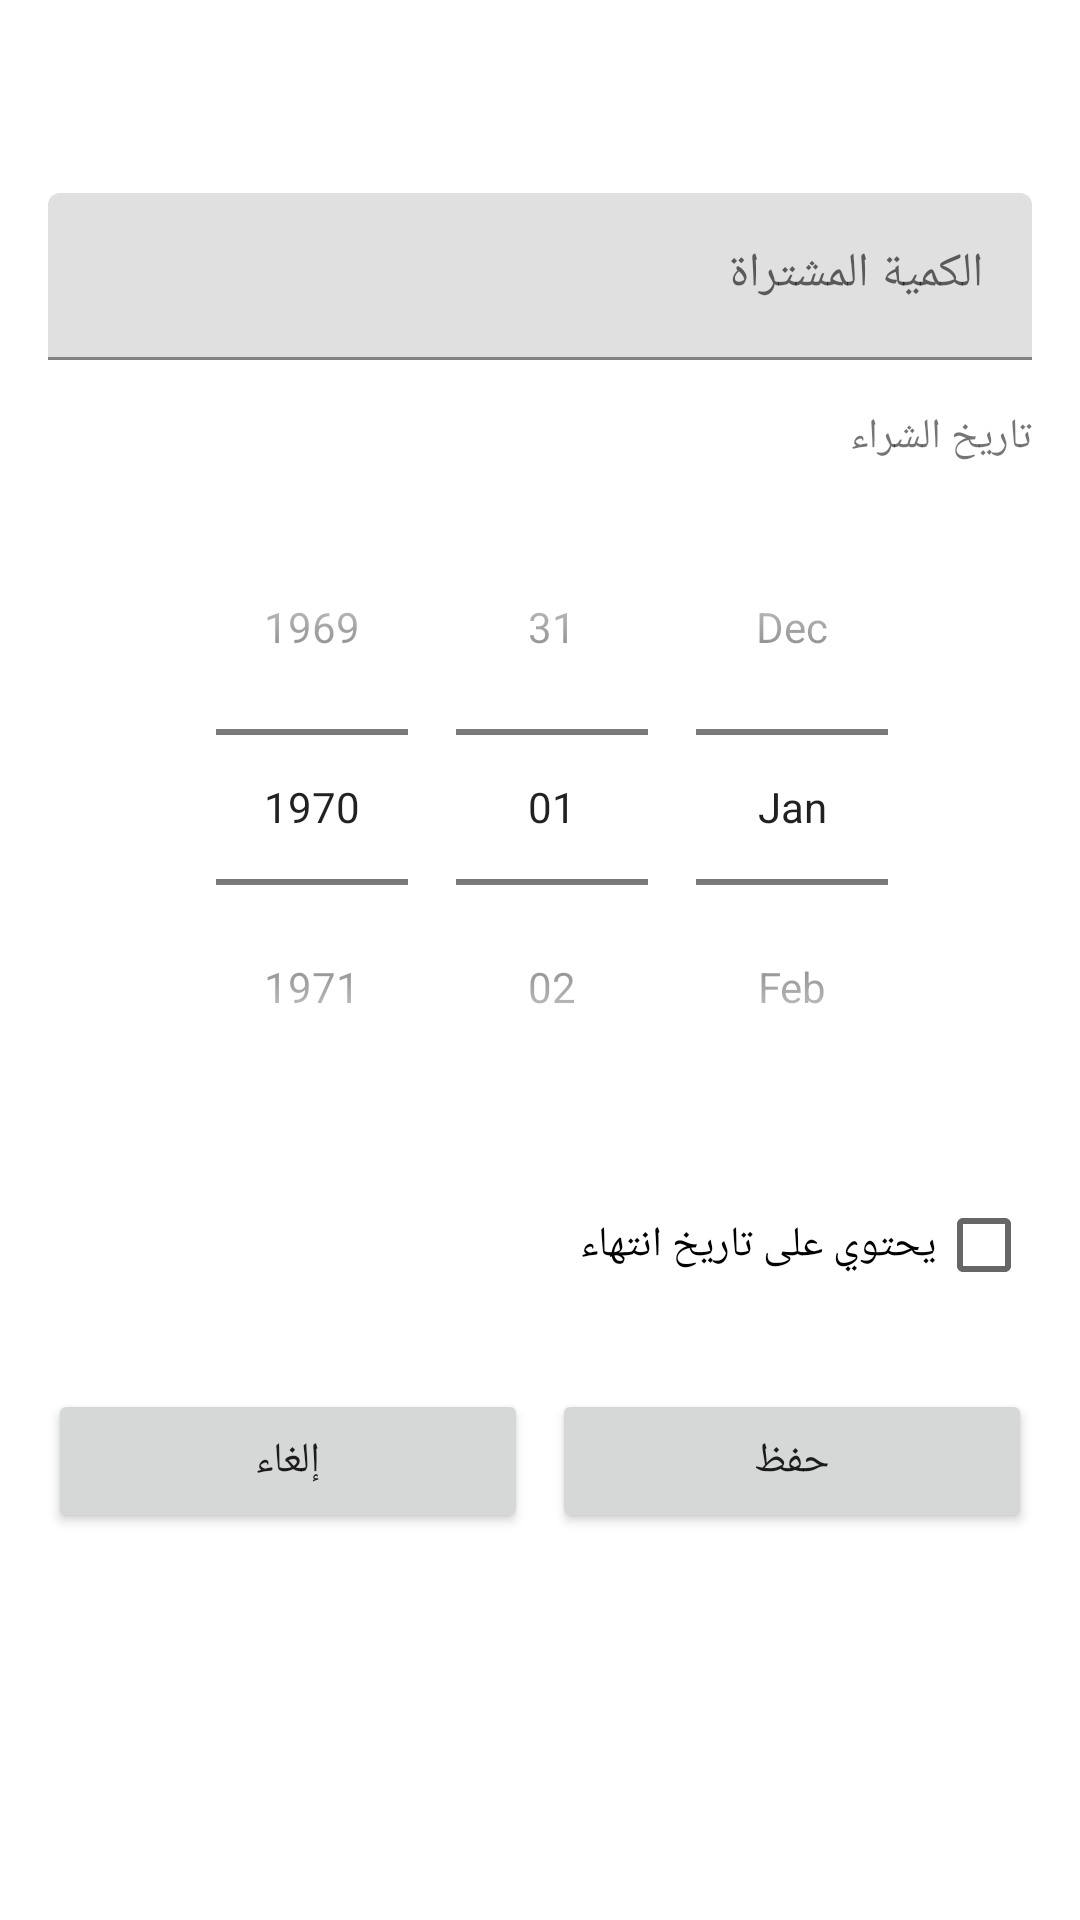

Reconstruct the res/layout file that produces this screen, plus the resources it refers to.
<!-- AndroidManifest.xml: application theme Theme.InventoryApp -->
<!-- res/layout/dialog_complete_purchase.xml -->
<?xml version="1.0" encoding="utf-8"?>
<ScrollView
    xmlns:android="http://schemas.android.com/apk/res/android"
    android:layout_width="match_parent"
    android:layout_height="match_parent"
    android:fillViewport="true">

    <LinearLayout
        android:layout_width="match_parent"
        android:layout_height="wrap_content"
        android:orientation="vertical"
        android:padding="16dp"
        android:layoutDirection="rtl">

        <TextView
            android:id="@+id/productNameText"
            android:layout_width="match_parent"
            android:layout_height="wrap_content"
            android:textSize="18sp"
            android:textStyle="bold"
            android:layout_marginBottom="16dp" />

        <com.google.android.material.textfield.TextInputLayout
            android:layout_width="match_parent"
            android:layout_height="wrap_content"
            android:layout_marginTop="8dp"
            android:hint="الكمية المشتراة">

            <com.google.android.material.textfield.TextInputEditText
                android:id="@+id/purchasedQuantityInput"
                android:layout_width="match_parent"
                android:layout_height="wrap_content"
                android:inputType="numberDecimal" />
        </com.google.android.material.textfield.TextInputLayout>

        <TextView
            android:layout_width="match_parent"
            android:layout_height="wrap_content"
            android:text="تاريخ الشراء"
            android:layout_marginTop="16dp"
            android:layout_marginBottom="8dp" />

        <DatePicker
            android:id="@+id/purchaseDatePicker"
            android:layout_width="match_parent"
            android:layout_height="wrap_content"
            android:datePickerMode="spinner"
            android:calendarViewShown="false" />

        <CheckBox
            android:id="@+id/hasExpiryDateCheckbox"
            android:layout_width="match_parent"
            android:layout_height="wrap_content"
            android:text="يحتوي على تاريخ انتهاء"
            android:layout_marginTop="16dp" />

        <TextView
            android:id="@+id/expiryDateLabel"
            android:layout_width="match_parent"
            android:layout_height="wrap_content"
            android:text="تاريخ الانتهاء"
            android:layout_marginTop="16dp"
            android:layout_marginBottom="8dp"
            android:visibility="gone" />

        <DatePicker
            android:id="@+id/expiryDatePicker"
            android:layout_width="match_parent"
            android:layout_height="wrap_content"
            android:datePickerMode="spinner"
            android:calendarViewShown="false"
            android:visibility="gone" />

        <LinearLayout
            android:layout_width="match_parent"
            android:layout_height="wrap_content"
            android:orientation="horizontal"
            android:layout_marginTop="24dp">

            <Button
                android:id="@+id/saveButton"
                android:layout_width="0dp"
                android:layout_height="wrap_content"
                android:layout_weight="1"
                android:text="@string/save"
                android:layout_marginEnd="4dp" />

            <Button
                android:id="@+id/cancelButton"
                android:layout_width="0dp"
                android:layout_height="wrap_content"
                android:layout_weight="1"
                android:text="@string/cancel"
                android:layout_marginStart="4dp" />
        </LinearLayout>
    </LinearLayout>
</ScrollView>
<!-- resources referenced by this layout -->
<resources>
  <string name="cancel">إلغاء</string>
  <string name="save">حفظ</string>
  <style name="Theme.InventoryApp" parent="Theme.MaterialComponents.Light.DarkActionBar">
          <item name="colorPrimary">@color/primary</item>
          <item name="colorPrimaryDark">@color/primary_dark</item>
          <item name="colorAccent">@color/accent</item>
          <item name="android:textDirection">rtl</item>
          <item name="android:layoutDirection">rtl</item>
      </style>
  <color name="primary">#2196F3</color>
  <color name="primary_dark">#1976D2</color>
  <color name="accent">#FF9800</color>
</resources>
